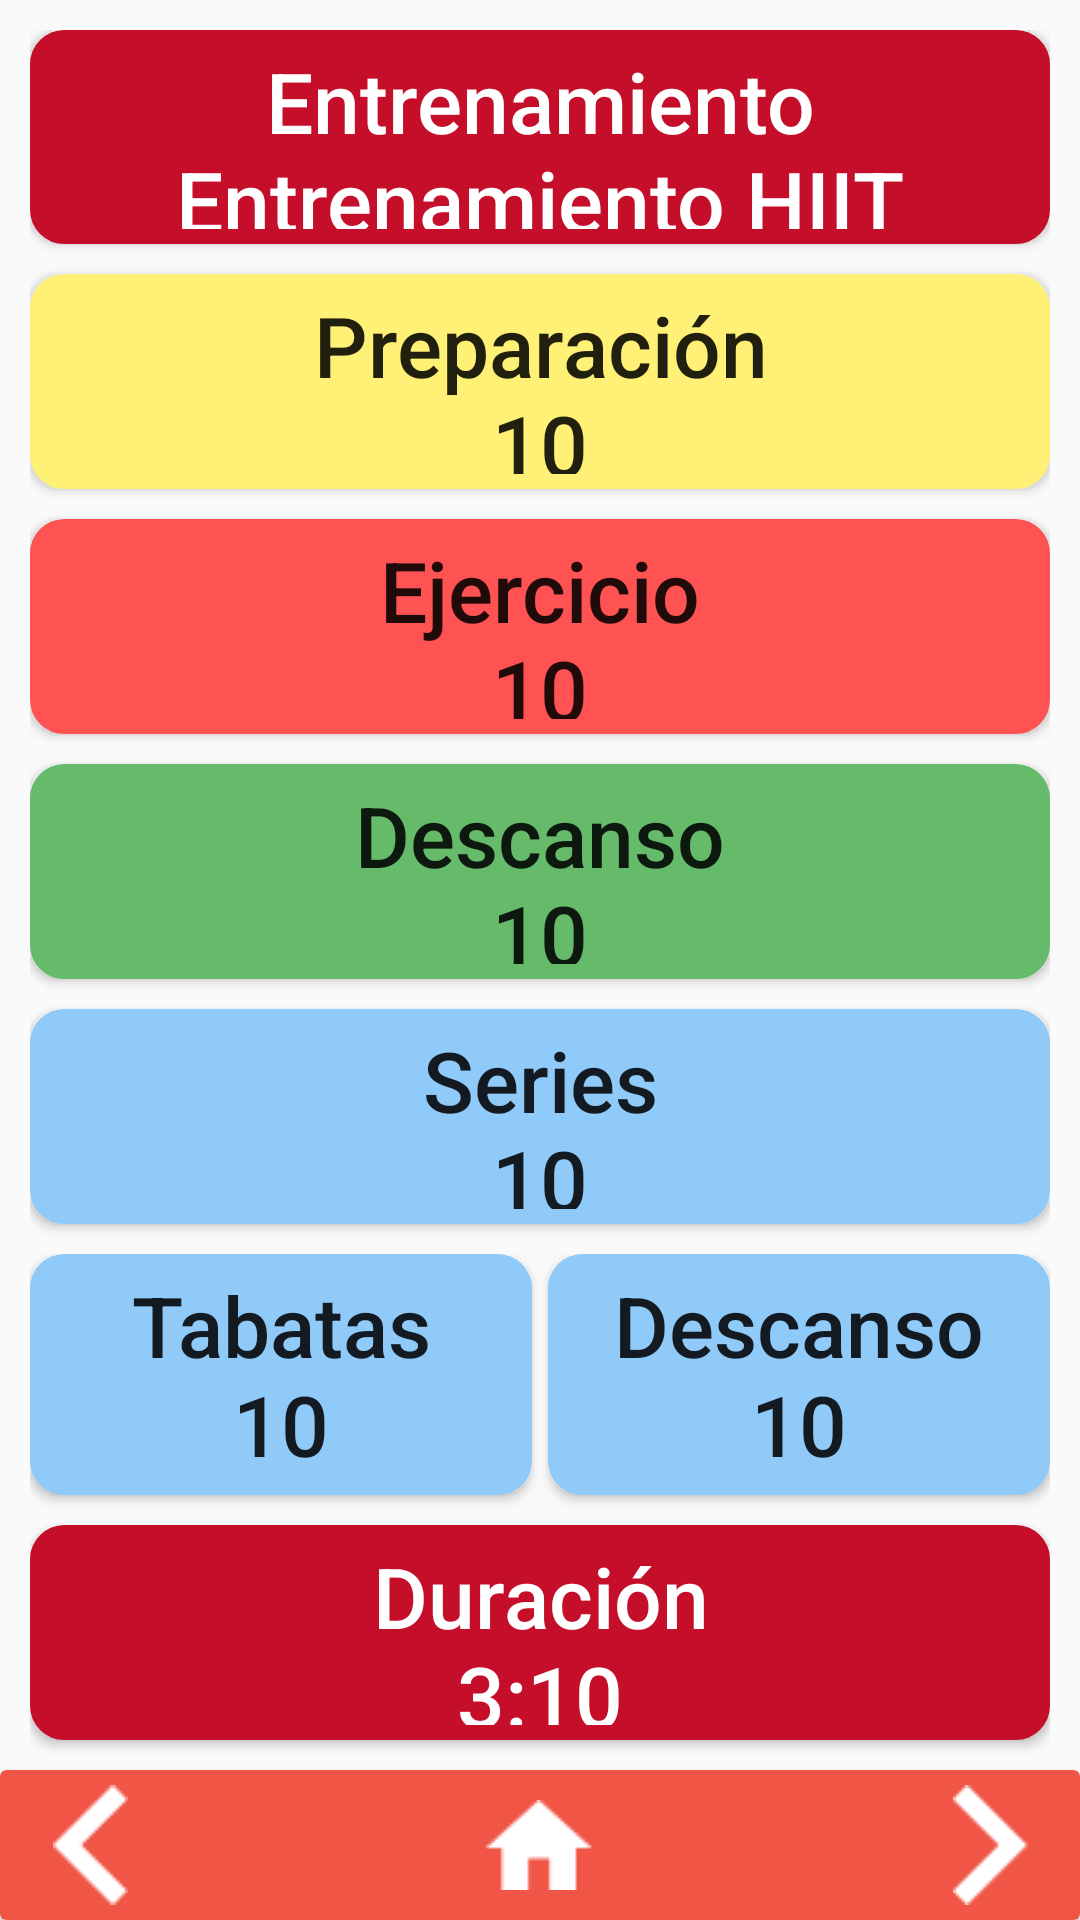

Layout XML and referenced resources for this Android screen:
<!-- AndroidManifest.xml: application theme AppTheme -->
<!-- res/layout/activity_nuevo_entrenamiento.xml -->
<?xml version="1.0" encoding="utf-8"?>

<android.support.constraint.ConstraintLayout xmlns:android="http://schemas.android.com/apk/res/android"
    xmlns:app="http://schemas.android.com/apk/res-auto"
    xmlns:tools="http://schemas.android.com/tools"
    android:layout_width="match_parent"
    android:layout_height="match_parent"
    tools:context=".NuevoEntrenamiento">

    <RelativeLayout
        android:layout_width="match_parent"
        android:layout_height="match_parent"
        android:layout_alignParentBottom="true">

        <LinearLayout
            android:layout_width="match_parent"
            android:layout_height="match_parent"
            android:layout_above="@+id/barraInferior"
            android:layout_marginBottom="0dp"
            android:orientation="vertical"
            android:paddingStart="10dp"
            android:paddingTop="10dp"
            android:paddingEnd="10dp">

            <Button
                android:id="@+id/boton_nombre_entrenamiento"
                android:layout_width="match_parent"
                android:layout_height="0dp"
                android:layout_marginBottom="10dp"
                android:layout_weight="1"
                android:background="@drawable/boton_redondeado"
                android:backgroundTint="@color/colorRojoBoton"
                android:foreground="?android:attr/selectableItemBackground"
                android:onClick="setNombreEntrenamiento"
                android:padding="5dp"
                android:text="Entrenamiento&#10;Entrenamiento HIIT"
                android:textColor="@color/cardview_light_background"
                android:textSize="28sp" />

            <Button
                android:id="@+id/boton_preparacion"
                android:layout_width="match_parent"
                android:layout_height="0dp"
                android:layout_marginBottom="10dp"
                android:layout_weight="1"
                android:background="@drawable/boton_redondeado"
                android:backgroundTint="@color/colorAmarilloBoton"
                android:foreground="?android:attr/selectableItemBackground"
                android:onClick="setTiempoPreparacion"
                android:padding="5dp"
                android:text="Preparación&#10;10"
                android:textSize="28sp" />

            <Button
                android:id="@+id/boton_ejercicio"
                android:layout_width="match_parent"
                android:layout_height="0dp"
                android:layout_marginBottom="10dp"
                android:layout_weight="1"
                android:background="@drawable/boton_redondeado"
                android:backgroundTint="@color/colorRosaBoton"
                android:foreground="?android:attr/selectableItemBackground"
                android:onClick="setTiempoEjercicio"
                android:padding="5dp"
                android:text="Ejercicio&#10;10"
                android:textSize="28sp" />

            <Button
                android:id="@+id/boton_descanso"
                android:layout_width="match_parent"
                android:layout_height="0dp"
                android:layout_marginBottom="10dp"
                android:layout_weight="1"
                android:background="@drawable/boton_redondeado"
                android:backgroundTint="@color/colorVerdeBoton"
                android:foreground="?android:attr/selectableItemBackground"
                android:onClick="setTiempoDescanso"
                android:padding="5dp"
                android:text="Descanso&#10;10"
                android:textSize="28sp" />

            <Button
                android:id="@+id/boton_series"
                android:layout_width="match_parent"
                android:layout_height="0dp"
                android:layout_marginBottom="10dp"
                android:layout_weight="1"
                android:background="@drawable/boton_redondeado"
                android:backgroundTint="@color/colorAzulBoton"
                android:foreground="?android:attr/selectableItemBackground"
                android:onClick="setNumeroSeries"
                android:padding="5dp"
                android:text="Series&#10;10"
                android:textSize="28sp" />

            <LinearLayout
                android:layout_width="match_parent"
                android:layout_height="wrap_content"
                android:orientation="horizontal">

                <Button
                    android:id="@+id/boton_tabatas"
                    android:layout_width="0dp"
                    android:layout_height="wrap_content"
                    android:layout_marginEnd="2.5dp"
                    android:layout_marginBottom="10dp"
                    android:layout_weight="1"
                    android:background="@drawable/boton_redondeado"
                    android:backgroundTint="@color/colorAzulBoton"
                    android:foreground="?android:attr/selectableItemBackground"
                    android:onClick="setNumeroTabatas"
                    android:padding="5dp"
                    android:text="Tabatas&#10;10"
                    android:textSize="28sp" />

                <Button
                    android:id="@+id/boton_descanso_tabata"
                    android:layout_width="0dp"
                    android:layout_height="wrap_content"
                    android:layout_marginStart="2.5dp"
                    android:layout_weight="1"
                    android:background="@drawable/boton_redondeado"
                    android:backgroundTint="@color/colorAzulBoton"
                    android:foreground="?android:attr/selectableItemBackground"
                    android:onClick="setDescansoTabata"
                    android:padding="5dp"
                    android:text="Descanso&#10;10"
                    android:textSize="28sp" />
            </LinearLayout>

            <Button
                android:id="@+id/boton_duracion"
                android:layout_width="match_parent"
                android:layout_height="0dp"
                android:layout_marginBottom="10dp"
                android:layout_weight="1"
                android:background="@drawable/boton_redondeado"
                android:backgroundTint="@color/colorRojoBoton"
                android:padding="5dp"
                android:text="Duración&#10;3:10"
                android:textColor="@color/cardview_light_background"
                android:textSize="28sp" />

        </LinearLayout>

        <android.support.v7.widget.CardView
            android:id="@+id/barraInferior"
            android:layout_width="match_parent"
            android:layout_height="50dp"
            android:layout_alignParentBottom="true"
            app:cardBackgroundColor="@color/colorPrincipal">

            <LinearLayout
                android:layout_width="fill_parent"
                android:layout_height="match_parent"
                android:orientation="horizontal">

                <ImageButton
                    android:id="@+id/boton_atras"
                    android:layout_width="0dp"
                    android:layout_height="match_parent"
                    android:layout_gravity="center_vertical"
                    android:layout_weight="0.25"
                    android:background="?android:selectableItemBackground"
                    android:onClick="volverAtras"
                    app:srcCompat="@drawable/icono_paso_atras" />

                <ImageButton
                    android:id="@+id/boton_inicio"
                    android:layout_width="0dp"
                    android:layout_height="match_parent"
                    android:layout_gravity="center_vertical"
                    android:layout_weight="1"
                    android:background="?android:selectableItemBackground"
                    android:onClick="volverInicio"
                    app:srcCompat="@drawable/icono_home" />

                <ImageButton
                    android:id="@+id/boton_siguiente"
                    android:layout_width="0dp"
                    android:layout_height="match_parent"
                    android:layout_gravity="center_vertical"
                    android:layout_weight="0.25"
                    android:background="?android:selectableItemBackground"
                    android:onClick="abrirSiguienteNuevoEntrenamiento"
                    app:srcCompat="@drawable/icono_siguiente_paso" />
            </LinearLayout>

        </android.support.v7.widget.CardView>
    </RelativeLayout>

</android.support.constraint.ConstraintLayout>
<!-- resources referenced by this layout -->
<resources>
  <color name="colorAmarilloBoton">#FFF176</color>
  <color name="colorAzulBoton">#90CAF9</color>
  <color name="colorPrincipal">#F05545</color>
  <color name="colorRojoBoton">#C50E29</color>
  <color name="colorRosaBoton">#FF5252</color>
  <color name="colorVerdeBoton">#66BB6A</color>
  <!-- drawable boton_redondeado (drawable) -->
  <?xml version="1.0" encoding="utf-8"?>
  
  <shape xmlns:android="http://schemas.android.com/apk/res/android" android:shape="rectangle" >
      <solid android:color="#ffffff" />
      <stroke android:width="3dip" android:color="@color/cardview_light_background"/>
      <corners android:radius="10dip"/>
      <padding android:left="10dp" android:top="5dp"
          android:right="10dp" android:bottom="5dp" />
  </shape>
  <!-- drawable icono_home: png bitmap (drawable, 364 bytes) -->
  <!-- drawable icono_paso_atras: png bitmap (drawable, 205 bytes) -->
  <!-- drawable icono_siguiente_paso: png bitmap (drawable, 205 bytes) -->
  <style name="AppTheme" parent="Theme.AppCompat.Light.NoActionBar">
          
          <item name="colorPrimary">@color/colorPrimary</item>
          <item name="colorPrimaryDark">@color/colorPrimaryDark</item>
          <item name="colorAccent">@color/colorAccent</item>
          <item name="android:windowFullscreen">true</item>
          <item name="android:textAllCaps">false</item>
      </style>
  <color name="colorPrimary">#008577</color>
  <color name="colorPrimaryDark">#00574B</color>
  <color name="colorAccent">#D81B60</color>
</resources>
